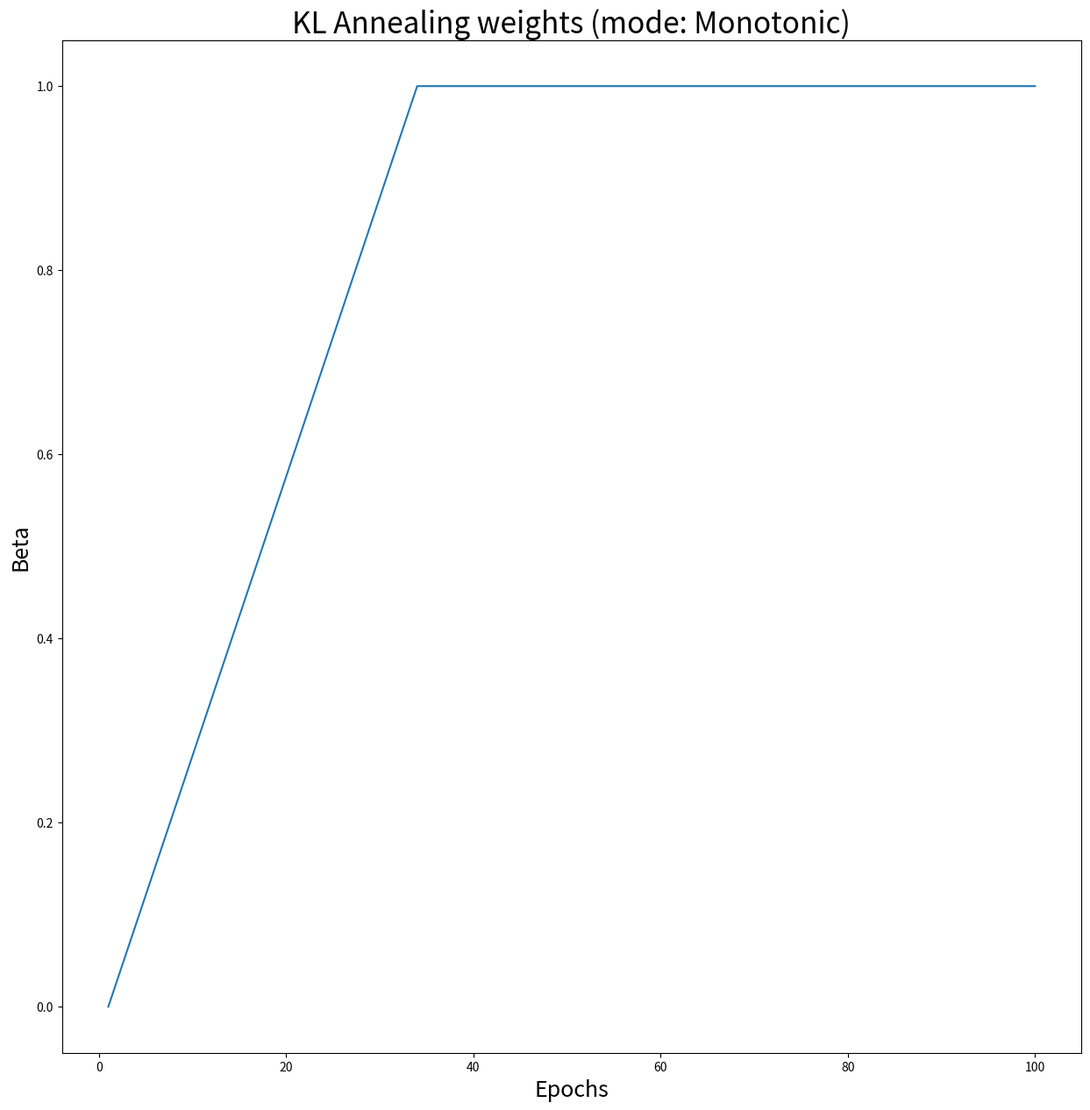

The script that saved this image:
class KlAnnealing(object):
    def __init__(self, 
            ratio: float, cycle: int, num_epochs: int, beta_min: float, 
            mode='mono') -> None:
        self.cycle_num_epochs = num_epochs // cycle
        self.step = 1 / (self.cycle_num_epochs * ratio)
        
        self.beta_min = beta_min
        self.epoch = 0
        
        self.__method = self.__monotonic if mode == 'mono' else self.__cyclical
        
    def __monotonic(self) -> float:
        beta = min(self.beta_min + self.epoch * self.step, 1.0)
        
        return beta
    
    def __cyclical(self) -> float:
        beta = min(self.beta_min + (self.epoch % self.cycle_num_epochs) * self.step, 1.0)
            
        return beta
    
    def update(self) -> None:
        self.epoch += 1
    
    @property
    def weight(self) -> float:
        return self.__method()
    
if __name__ == '__main__': 
    import matplotlib.pyplot as plt
    import numpy as np
    
    def plot_result(
            vals: list, num_epochs: int, labels: list, 
            title: str, ylabel: str, path: str) -> None:
        assert len(vals) == len(labels), f'Length of values and labels should be the same ({len(vals)} and {len(labels)} are found).'
        
        plt.figure(figsize=(15, 15))
        
        lin = np.linspace(1, num_epochs, num_epochs).astype(int)
        for val, label in zip(vals, labels): 
            plt.plot(lin, val, label=label)
        
        plt.xlabel('Epochs', fontsize='18') 
        plt.ylabel(ylabel, fontsize='18')
        plt.title(title, fontsize='24')
        
        plt.savefig(path, dpi=400, bbox_inches='tight', pad_inches=0.1) 
        plt.close()
     
    num_epochs = 100
    mode = 'mono'
    kl = KlAnnealing(1.0, 3, num_epochs, 1e-4, mode)
    weights = []
    for i in range(num_epochs):
        weights.append(kl.weight)
        kl.update()
    
    title = 'Monotonic' if mode == 'mono' else 'Cyclical'
    plot_result(
        [weights], num_epochs, ['KL'], 
        f'KL Annealing weights (mode: {title})', 'Beta', f'./{mode}.png')
    
